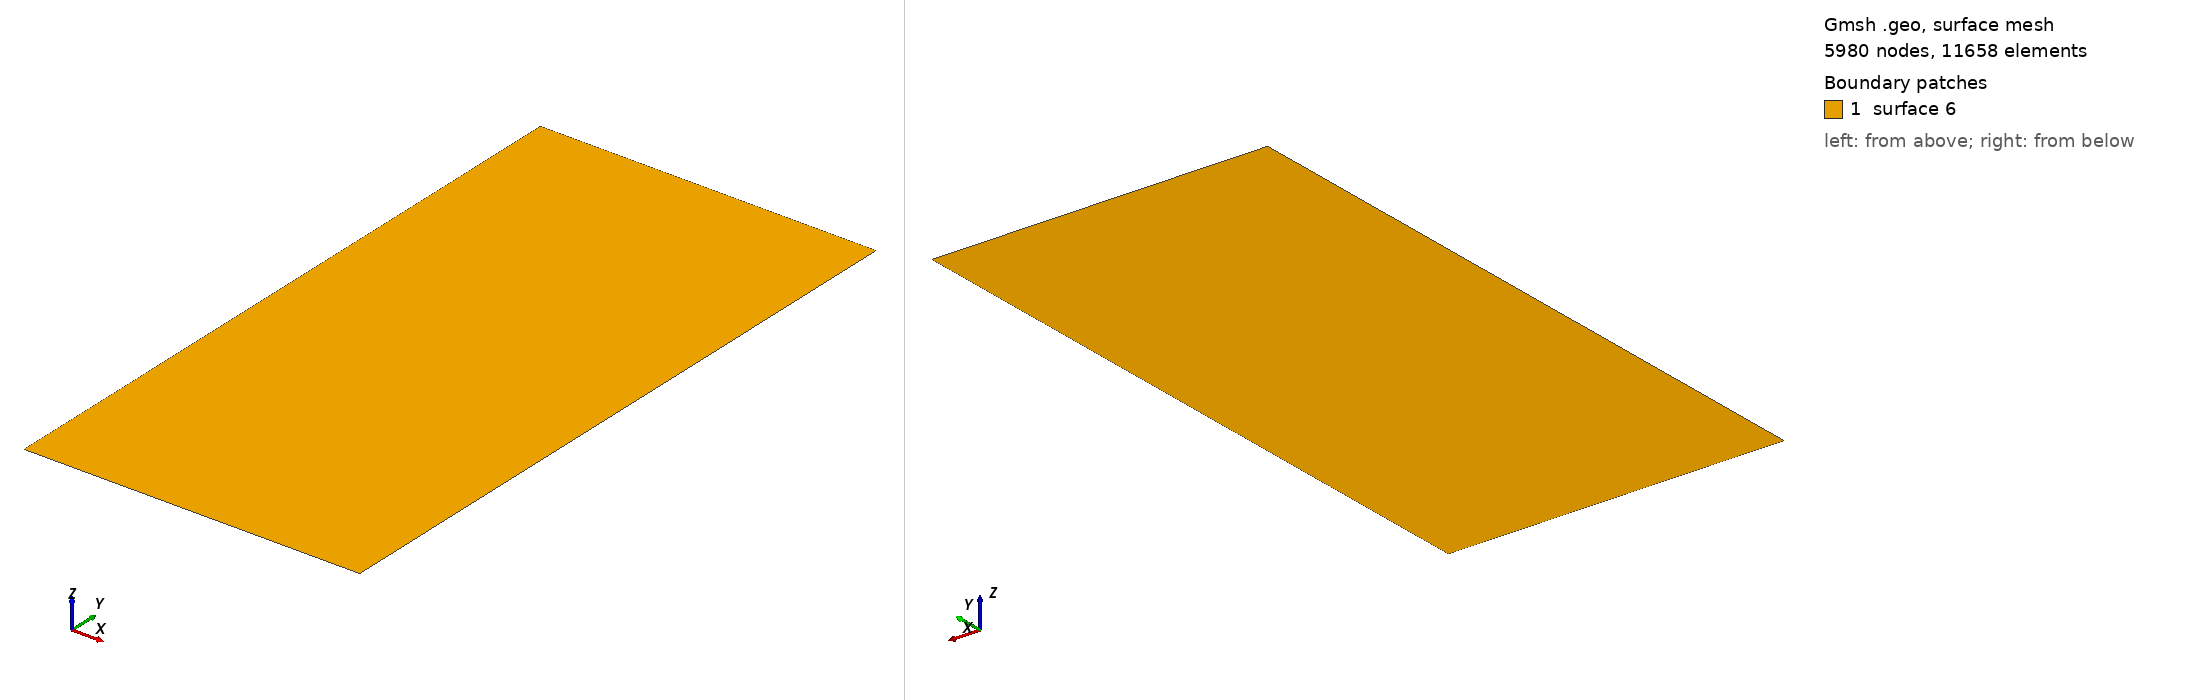

Gmsh geometry script, surface-meshed: 5980 nodes, 11658 surface elements. Boundary patches (legend numbers): 1 surface 6. Left view from above one corner, right view from below the opposite corner. The script declares no physical surfaces, so the legend lists its geometric surfaces. The drawing asked Gmsh for element sizes between 1% and 20% of the model's largest extent; the script's own settings can give other sizes.

=== tk2_sym.geo (drawn) ===
// -----------------------------------------------------------------------------

// Mesh with fine sampling at the y boundaries

// -----------------------------------------------------------------------------
lc = 0.01;

Point(1) = {0.5, -1, 0, lc};
Point(2) = {0.5, 1, 0, lc};
Point(3) = {1.5, 1, 0, lc};
Point(4) = {1.5, -1, 0, lc};

Line(1) = {1,2}; Line(2) = {2,3}; Line(3) = {3,4}; Line(4) = {4,1};

Curve Loop(5) = {1,2,3,4}; Plane Surface(6) = {5};
// Physical Surface("mesh") = {6};

Field[1] = Distance;
Field[1].CurvesList = {2,4};
Field[1].Sampling = 100;


// We then define a `Threshold' field, which uses the return value of the
// `Distance' field 1 in order to define a simple change in element size
// depending on the computed distances
//
// SizeMax -                     /------------------
//                              /
//                             /
//                            /
// SizeMin -o----------------/
//          |                |    |
//        Point         DistMin  DistMax
Field[2] = Threshold;
Field[2].InField = 1;
Field[2].SizeMin = lc / 10;
Field[2].SizeMax = lc;
Field[2].DistMin = 0.02;
Field[2].DistMax = 0.3;

Background Field = 2;

// This will prevent over-refinement due to small mesh sizes on the boundary.

Mesh.MeshSizeExtendFromBoundary = 0;
Mesh.MeshSizeFromPoints = 0;
Mesh.MeshSizeFromCurvature = 0;
Mesh.Algorithm = 5;
